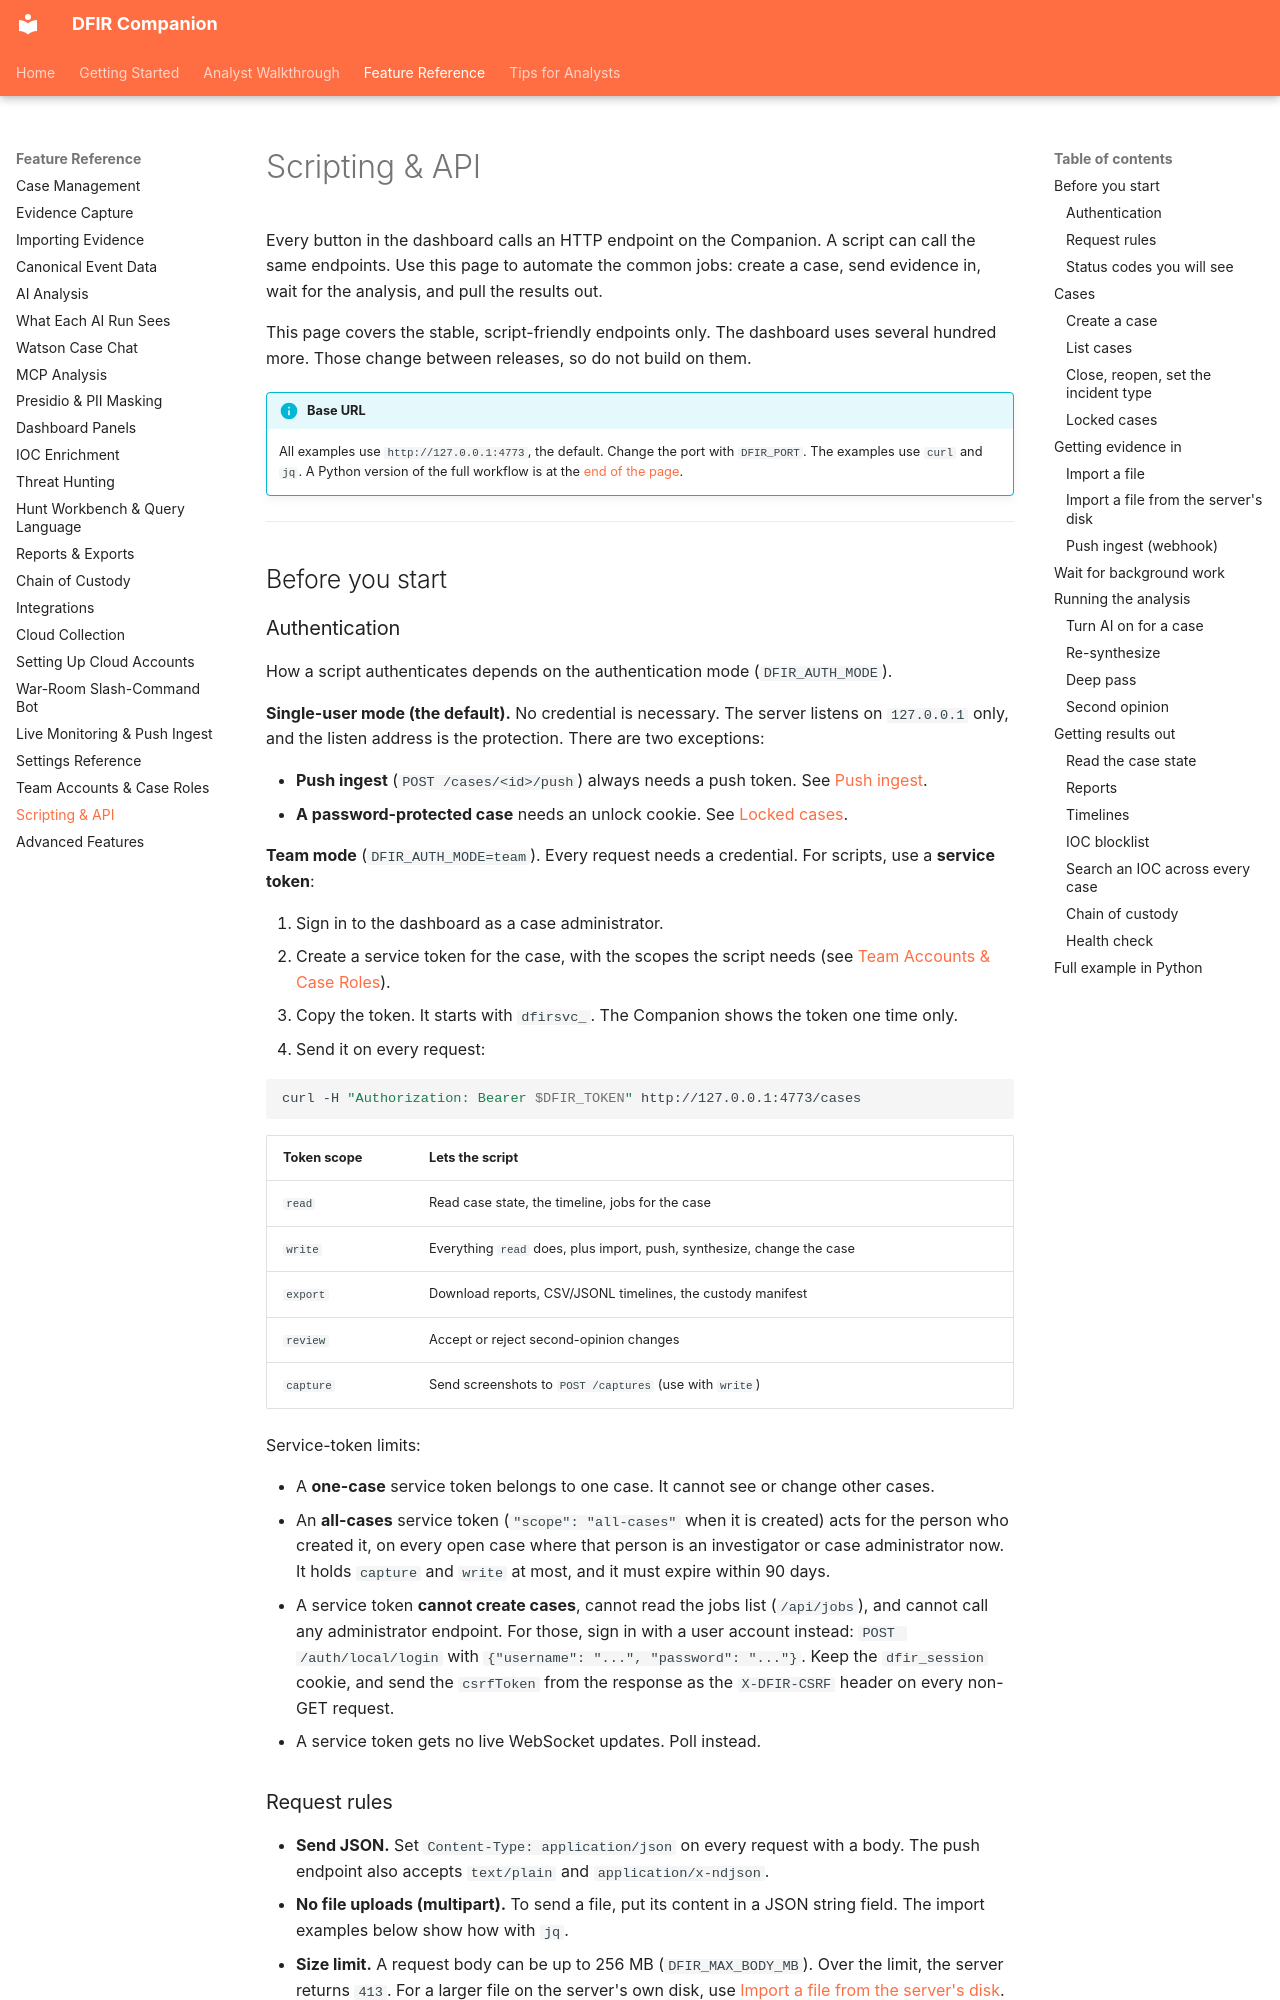

repository: hasamba/DFIR-Companion · page: reference/api/index.html · generator: mkdocs

# Scripting & API

Every button in the dashboard calls an HTTP endpoint on the Companion. A script can call the same
endpoints. Use this page to automate the common jobs: create a case, send evidence in, wait for the
analysis, and pull the results out.

This page covers the stable, script-friendly endpoints only. The dashboard uses several hundred more.
Those change between releases, so do not build on them.

!!! info "Base URL"
    All examples use `http://127.0.0.1:4773`, the default. Change the port with `DFIR_PORT`.
    The examples use `curl` and `jq`. A Python version of the full workflow is at the
    [end of the page](#full-example-in-python).

---

## Before you start

### Authentication

How a script authenticates depends on the authentication mode (`DFIR_AUTH_MODE`).

**Single-user mode (the default).** No credential is necessary. The server listens on `127.0.0.1`
only, and the listen address is the protection. There are two exceptions:

- **Push ingest** (`POST /cases/<id>/push`) always needs a push token. See
  [Push ingest](#push-ingest-webhook).
- **A password-protected case** needs an unlock cookie. See [Locked cases](#locked-cases).

**Team mode** (`DFIR_AUTH_MODE=team`). Every request needs a credential. For scripts, use a
**service token**:

1. Sign in to the dashboard as a case administrator.
2. Create a service token for the case, with the scopes the script needs (see
   [Team Accounts & Case Roles](team-authentication.md)).
3. Copy the token. It starts with `dfirsvc_`. The Companion shows the token one time only.
4. Send it on every request:

```bash
curl -H "Authorization: Bearer $DFIR_TOKEN" http://127.0.0.1:4773/cases
```

| Token scope | Lets the script |
|---|---|
| `read` | Read case state, the timeline, jobs for the case |
| `write` | Everything `read` does, plus import, push, synthesize, change the case |
| `export` | Download reports, CSV/JSONL timelines, the custody manifest |
| `review` | Accept or reject second-opinion changes |
| `capture` | Send screenshots to `POST /captures` (use with `write`) |

Service-token limits:

- A **one-case** service token belongs to one case. It cannot see or change other cases.
- An **all-cases** service token (`"scope": "all-cases"` when it is created) acts for the person
  who created it, on every open case where that person is an investigator or case administrator
  now. It holds `capture` and `write` at most, and it must expire within 90 days.
- A service token **cannot create cases**, cannot read the jobs list (`/api/jobs`), and cannot call
  any administrator endpoint. For those, sign in with a user account instead:
  `POST /auth/local/login` with `{"username": "...", "password": "..."}`. Keep the `dfir_session`
  cookie, and send the `csrfToken` from the response as the `X-DFIR-CSRF` header on every
  non-GET request.
- A service token gets no live WebSocket updates. Poll instead.
